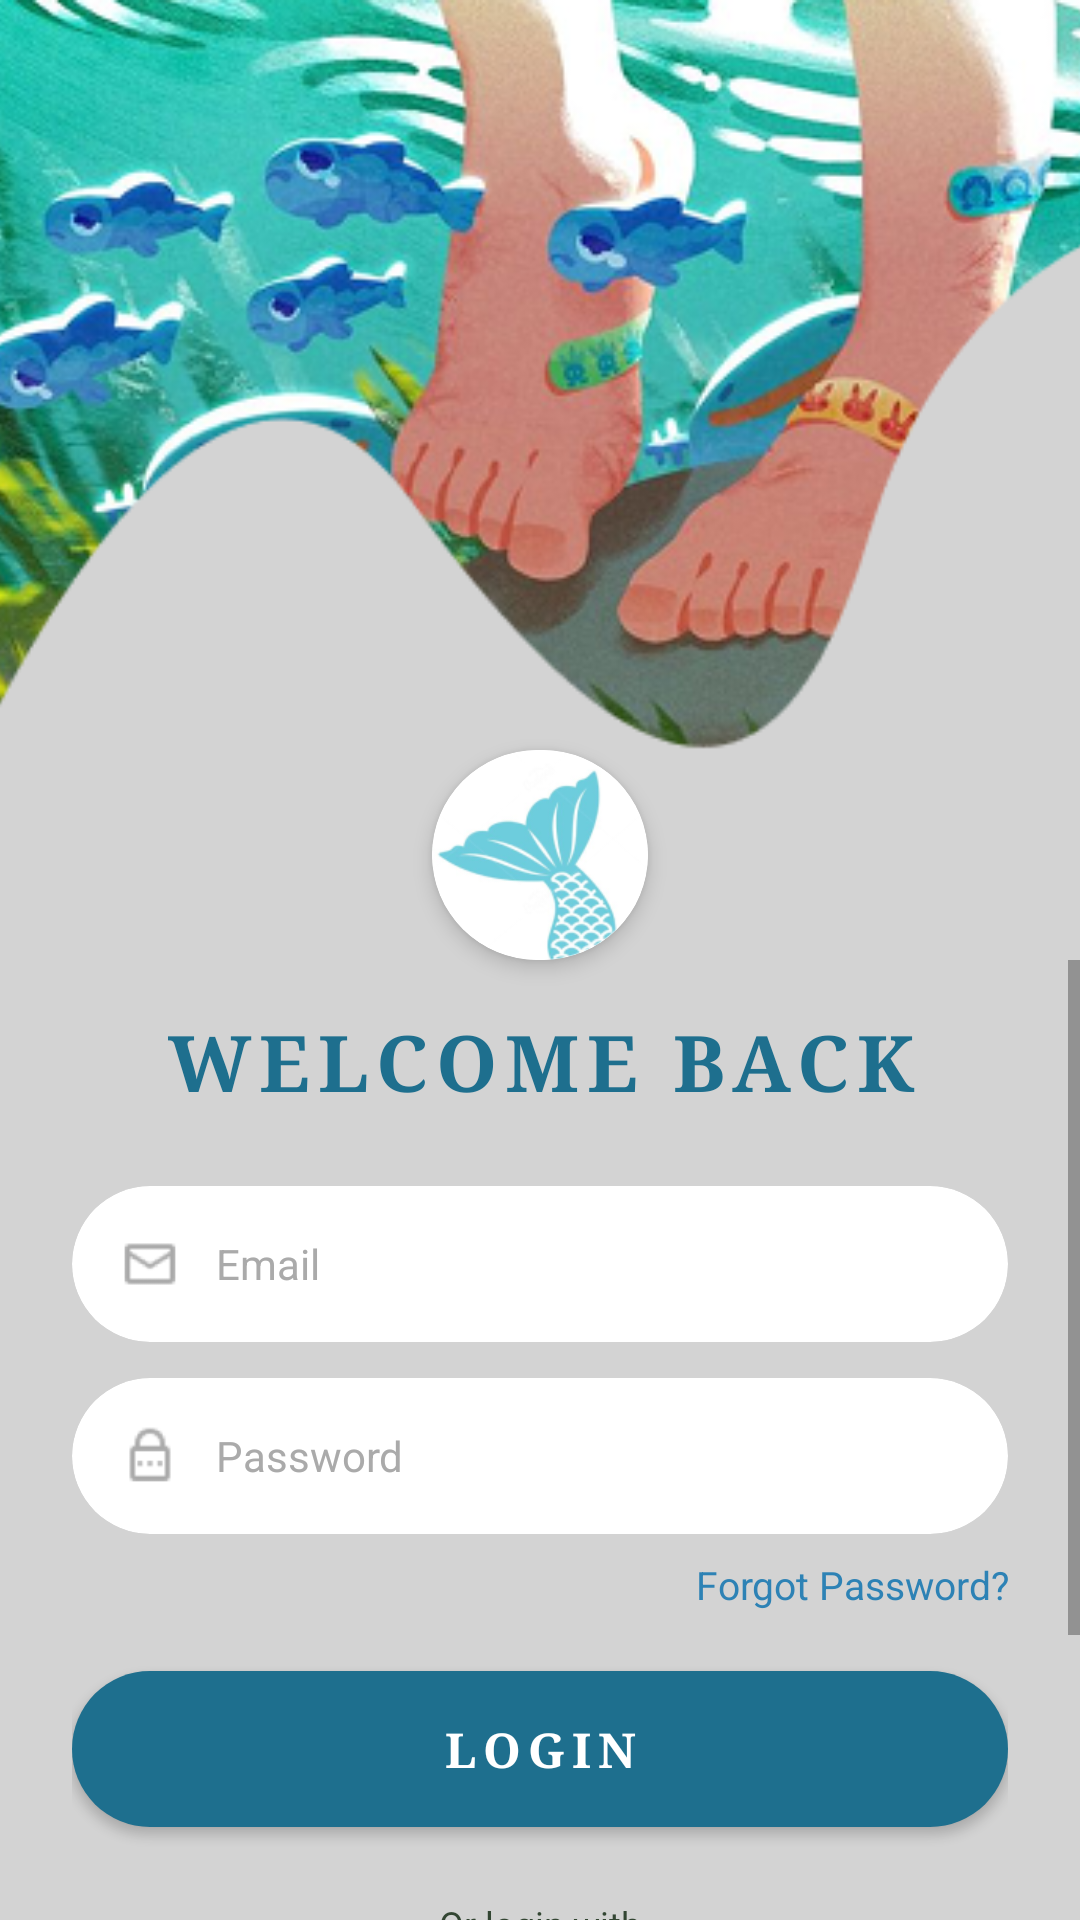

Android layout source for this screen:
<!-- AndroidManifest.xml: activity theme Theme.AppCompat.Light.NoActionBar -->
<!-- res/layout/activity_login.xml -->
<?xml version="1.0" encoding="utf-8"?>
<androidx.constraintlayout.widget.ConstraintLayout
    xmlns:android="http://schemas.android.com/apk/res/android"
    xmlns:app="http://schemas.android.com/apk/res-auto"
    xmlns:tools="http://schemas.android.com/tools"
    android:layout_width="match_parent"
    android:layout_height="match_parent"
    android:background="@color/light_gray"
    tools:context=".ui.welcome.LoginActivity">

    
    <ImageView
        android:id="@+id/imgTopBackground"
        android:layout_width="0dp"
        android:layout_height="290dp"
        android:scaleType="centerCrop"
        android:src="@drawable/login_design"
        app:layout_constraintEnd_toEndOf="parent"
        app:layout_constraintStart_toStartOf="parent"
        app:layout_constraintTop_toTopOf="parent" />


    
    <androidx.cardview.widget.CardView
        android:id="@+id/cardLogo"
        android:layout_width="72dp"
        android:layout_height="70dp"
        android:layout_marginTop="250dp"
        app:cardBackgroundColor="@color/white"
        app:cardCornerRadius="45dp"
        app:cardElevation="4dp"
        app:layout_constraintEnd_toEndOf="parent"
        app:layout_constraintStart_toStartOf="parent"
        app:layout_constraintTop_toTopOf="parent">

        <ImageView
            android:layout_width="match_parent"
            android:layout_height="match_parent"
            android:padding="0dp"
            android:scaleType="centerCrop"
            android:src="@drawable/ic_waralalogo" />

    </androidx.cardview.widget.CardView>

    
    <ScrollView
        android:layout_width="0dp"
        android:layout_height="0dp"
        android:fillViewport="true"
        app:layout_constraintBottom_toBottomOf="parent"
        app:layout_constraintEnd_toEndOf="parent"
        app:layout_constraintStart_toStartOf="parent"
        app:layout_constraintTop_toBottomOf="@id/cardLogo">

        <LinearLayout
            android:layout_width="match_parent"
            android:layout_height="wrap_content"
            android:orientation="vertical"
            android:paddingStart="24dp"
            android:paddingEnd="24dp"
            android:paddingTop="16dp"
            android:paddingBottom="32dp">

            
            <TextView
                android:id="@+id/tvTitle"
                android:layout_width="match_parent"
                android:layout_height="wrap_content"
                android:text="WELCOME BACK"
                android:textColor="@color/teal_700"
                android:textSize="26sp"
                android:textStyle="bold"
                android:gravity="center"
                android:fontFamily="serif"
                android:letterSpacing="0.1"
                android:layout_marginBottom="24dp" />

            
            <androidx.cardview.widget.CardView
                android:layout_width="match_parent"
                android:layout_height="52dp"
                android:layout_marginBottom="12dp"
                app:cardBackgroundColor="@color/white"
                app:cardCornerRadius="30dp"
                app:cardElevation="0dp">

                <LinearLayout
                    android:layout_width="match_parent"
                    android:layout_height="match_parent"
                    android:gravity="center_vertical"
                    android:orientation="horizontal"
                    android:paddingStart="16dp"
                    android:paddingEnd="16dp">

                    <ImageView
                        android:layout_width="20dp"
                        android:layout_height="20dp"
                        android:src="@drawable/ic_email"
                        app:tint="@color/gray_icon" />

                    <EditText
                        android:id="@+id/etEmail"
                        android:layout_width="match_parent"
                        android:layout_height="match_parent"
                        android:background="@null"
                        android:hint="Email"
                        android:textColorHint="@color/gray_icon"
                        android:textSize="14sp"
                        android:paddingStart="12dp"
                        android:inputType="textEmailAddress" />

                </LinearLayout>
            </androidx.cardview.widget.CardView>

            
            <androidx.cardview.widget.CardView
                android:layout_width="match_parent"
                android:layout_height="52dp"
                android:layout_marginBottom="8dp"
                app:cardBackgroundColor="@color/white"
                app:cardCornerRadius="30dp"
                app:cardElevation="0dp">

                <LinearLayout
                    android:layout_width="match_parent"
                    android:layout_height="match_parent"
                    android:gravity="center_vertical"
                    android:orientation="horizontal"
                    android:paddingStart="16dp"
                    android:paddingEnd="16dp">

                    <ImageView
                        android:layout_width="20dp"
                        android:layout_height="20dp"
                        android:src="@drawable/ic_password"
                        app:tint="@color/gray_icon" />

                    <EditText
                        android:id="@+id/etPassword"
                        android:layout_width="match_parent"
                        android:layout_height="match_parent"
                        android:background="@null"
                        android:hint="Password"
                        android:textColorHint="@color/gray_icon"
                        android:textSize="14sp"
                        android:paddingStart="12dp"
                        android:inputType="textPassword" />

                </LinearLayout>
            </androidx.cardview.widget.CardView>

            
            <TextView
                android:id="@+id/tvForgotPassword"
                android:layout_width="match_parent"
                android:layout_height="wrap_content"
                android:text="Forgot Password?"
                android:textColor="@color/jelly_bean"
                android:textSize="13sp"
                android:gravity="end"
                android:layout_marginBottom="20dp" />

            
            <Button
                android:id="@+id/btnLogin"
                android:layout_width="match_parent"
                android:layout_height="52dp"
                android:background="@drawable/btn_teal_rounded"
                android:text="LOGIN"
                android:textColor="@color/white"
                android:textSize="16sp"
                android:textStyle="bold"
                android:fontFamily="serif"
                android:letterSpacing="0.15"
                android:layout_marginBottom="24dp" />

            
            <LinearLayout
                android:layout_width="match_parent"
                android:layout_height="wrap_content"
                android:gravity="center_vertical"
                android:orientation="horizontal"
                android:layout_marginBottom="16dp">

                <View
                    android:layout_width="0dp"
                    android:layout_height="1dp"
                    android:layout_weight="1"
                    android:background="@color/normal_black" />

                <TextView
                    android:layout_width="wrap_content"
                    android:layout_height="wrap_content"
                    android:text="  Or login with  "
                    android:textColor="@color/normal_black"
                    android:textSize="12sp" />

                <View
                    android:layout_width="0dp"
                    android:layout_height="1dp"
                    android:layout_weight="1"
                    android:background="@color/normal_black" />

            </LinearLayout>

            
            <LinearLayout
                android:layout_width="match_parent"
                android:layout_height="wrap_content"
                android:gravity="center"
                android:orientation="horizontal"
                android:layout_marginBottom="24dp">

                
                <androidx.cardview.widget.CardView
                    android:id="@+id/btnFacebook"
                    android:layout_width="65dp"
                    android:layout_height="36dp"
                    android:layout_marginEnd="16dp"
                    app:cardBackgroundColor="@color/white"
                    app:cardCornerRadius="28dp"
                    app:cardElevation="2dp">
                    <ImageView
                        android:layout_width="29dp"
                        android:layout_height="29dp"
                        android:layout_gravity="center"
                        android:src="@drawable/ic_facebook" />
                </androidx.cardview.widget.CardView>

                
                <androidx.cardview.widget.CardView
                    android:id="@+id/btnGoogle"
                    android:layout_width="65dp"
                    android:layout_height="36dp"
                    android:layout_marginEnd="16dp"
                    app:cardBackgroundColor="@color/white"
                    app:cardCornerRadius="28dp"
                    app:cardElevation="2dp">
                    <ImageView
                        android:layout_width="29dp"
                        android:layout_height="29dp"
                        android:layout_gravity="center"
                        android:src="@drawable/ic_google" />
                </androidx.cardview.widget.CardView>

                
                <androidx.cardview.widget.CardView
                    android:id="@+id/btnApple"
                    android:layout_width="65dp"
                    android:layout_height="36dp"
                    app:cardBackgroundColor="@color/white"
                    app:cardCornerRadius="28dp"
                    app:cardElevation="2dp">
                    <ImageView
                        android:layout_width="29dp"
                        android:layout_height="29dp"
                        android:layout_gravity="center"
                        android:src="@drawable/ic_apple" />
                </androidx.cardview.widget.CardView>

            </LinearLayout>

            
            
            <LinearLayout
                android:layout_width="match_parent"
                android:layout_height="wrap_content"
                android:gravity="center"
                android:orientation="horizontal">

                <TextView
                    android:layout_width="wrap_content"
                    android:layout_height="wrap_content"
                    android:text="Don't have account? "
                    android:textColor="@color/normal_black"
                    android:textSize="13sp" />

                <TextView
                    android:id="@+id/tvSignUp"
                    android:layout_width="wrap_content"
                    android:layout_height="wrap_content"
                    android:text="Sign Up"
                    android:textColor="@color/jelly_bean"
                    android:textSize="13sp" />

            </LinearLayout>
        </LinearLayout>
    </ScrollView>

</androidx.constraintlayout.widget.ConstraintLayout>
<!-- resources referenced by this layout -->
<resources>
  <color name="gray_icon">#AAAAAA</color>
  <color name="jelly_bean"> #2D82B5</color>
  <color name="light_gray"> #D3D3D3</color>
  <color name="normal_black">#334633</color>
  <color name="teal_700">#1E6F8E</color>
  <color name="white">#FFFFFF</color>
  <!-- drawable btn_teal_rounded (drawable) -->
  <?xml version="1.0" encoding="utf-8"?>
  <shape xmlns:android="http://schemas.android.com/apk/res/android"
      android:shape="rectangle">
      <solid android:color="#1E6F8E" />
      <corners android:radius="50dp" />
  </shape>
  <!-- drawable ic_apple: png bitmap (drawable, 1174 bytes) -->
  <!-- drawable ic_email: png bitmap (drawable, 849 bytes) -->
  <!-- drawable ic_facebook: png bitmap (drawable, 1835 bytes) -->
  <!-- drawable ic_google: png bitmap (drawable, 2149 bytes) -->
  <!-- drawable ic_password: png bitmap (drawable, 992 bytes) -->
  <!-- drawable ic_waralalogo: png bitmap (drawable, 17885 bytes) -->
  <!-- drawable login_design: png bitmap (drawable, 161867 bytes) -->
</resources>
